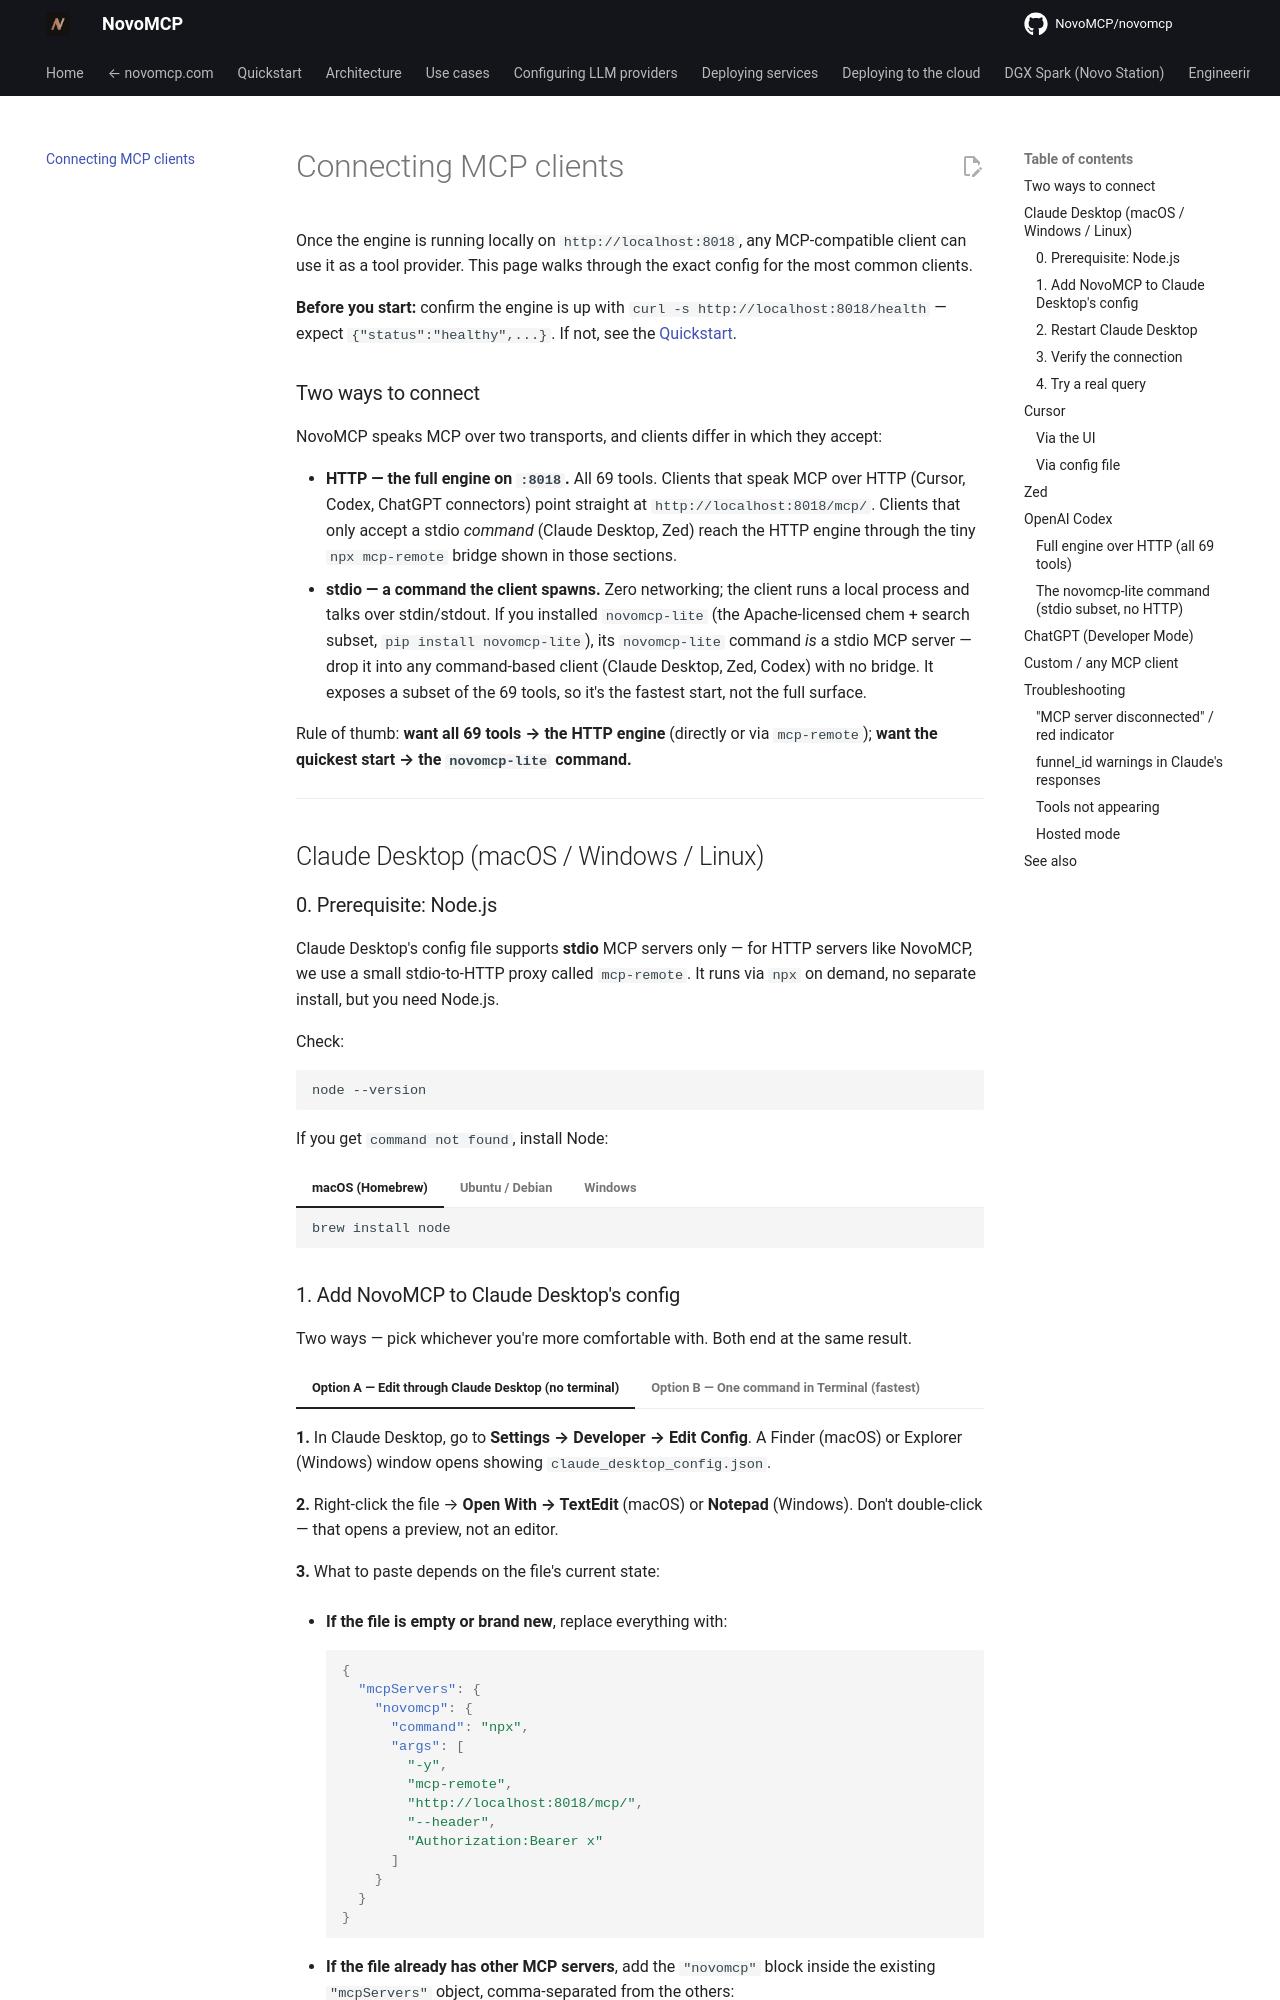

repository: NovoMCP/novomcp · page: connecting-mcp-clients/index.html · generator: mkdocs

# Connecting MCP clients

Once the engine is running locally on `http://localhost:8018`, any MCP-compatible client can use it as a tool provider. This page walks through the exact config for the most common clients.

**Before you start:** confirm the engine is up with `curl -s http://localhost:8018/health` — expect `{"status":"healthy",...}`. If not, see the [Quickstart](quickstart.md).

### Two ways to connect

NovoMCP speaks MCP over two transports, and clients differ in which they accept:

- **HTTP — the full engine on `:8018`.** All 69 tools. Clients that speak MCP over HTTP (Cursor, Codex, ChatGPT connectors) point straight at `http://localhost:8018/mcp/`. Clients that only accept a stdio *command* (Claude Desktop, Zed) reach the HTTP engine through the tiny `npx mcp-remote` bridge shown in those sections.
- **stdio — a command the client spawns.** Zero networking; the client runs a local process and talks over stdin/stdout. If you installed `novomcp-lite` (the Apache-licensed chem + search subset, `pip install novomcp-lite`), its `novomcp-lite` command *is* a stdio MCP server — drop it into any command-based client (Claude Desktop, Zed, Codex) with no bridge. It exposes a subset of the 69 tools, so it's the fastest start, not the full surface.

Rule of thumb: **want all 69 tools → the HTTP engine** (directly or via `mcp-remote`); **want the quickest start → the `novomcp-lite` command.**

---

## Claude Desktop (macOS / Windows / Linux)

### 0. Prerequisite: Node.js

Claude Desktop's config file supports **stdio** MCP servers only — for HTTP servers like NovoMCP, we use a small stdio-to-HTTP proxy called `mcp-remote`. It runs via `npx` on demand, no separate install, but you need Node.js.

Check:
```
node --version
```

If you get `command not found`, install Node:

=== "macOS (Homebrew)"

    ```
    brew install node
    ```

=== "Ubuntu / Debian"

    ```
    sudo apt install nodejs npm
    ```

=== "Windows"

    Download from [nodejs.org](https://nodejs.org/) or run `winget install OpenJS.NodeJS.LTS`.
